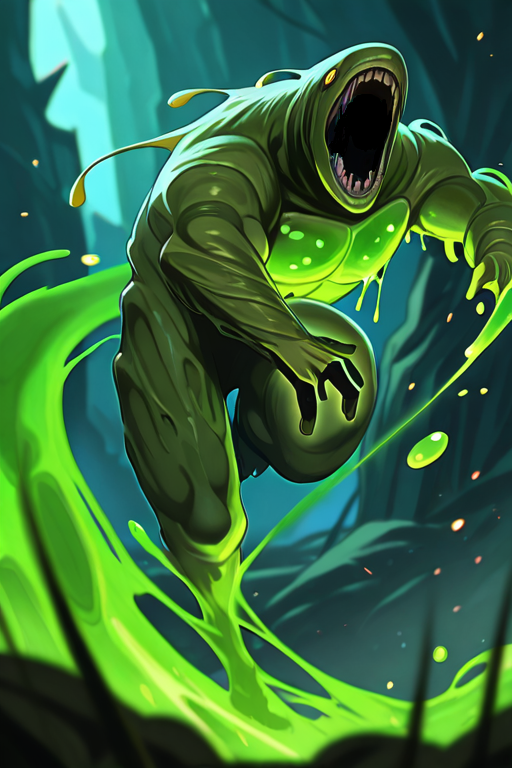
Generation parameters embedded in this image by AUTOMATIC1111 Stable Diffusion web UI or a fork of it (Forge, ...) (PNG 'parameters' text chunk):
attack pose,aggressive one,fantasy rounded green slimes,monster, slime magic,slime aura
Negative prompt: multiple images,watermark,text,cute, clean, shiny, cartoonish, healthy, flat, empty background, elegant
Steps: 20, Sampler: DPM++ 2M, Schedule type: Karras, CFG scale: 8, Seed: 1153127200, Size: 512x768, Model hash: bdb59bac77, Model: waiNSFWIllustrious_v140, Version: v1.10.1